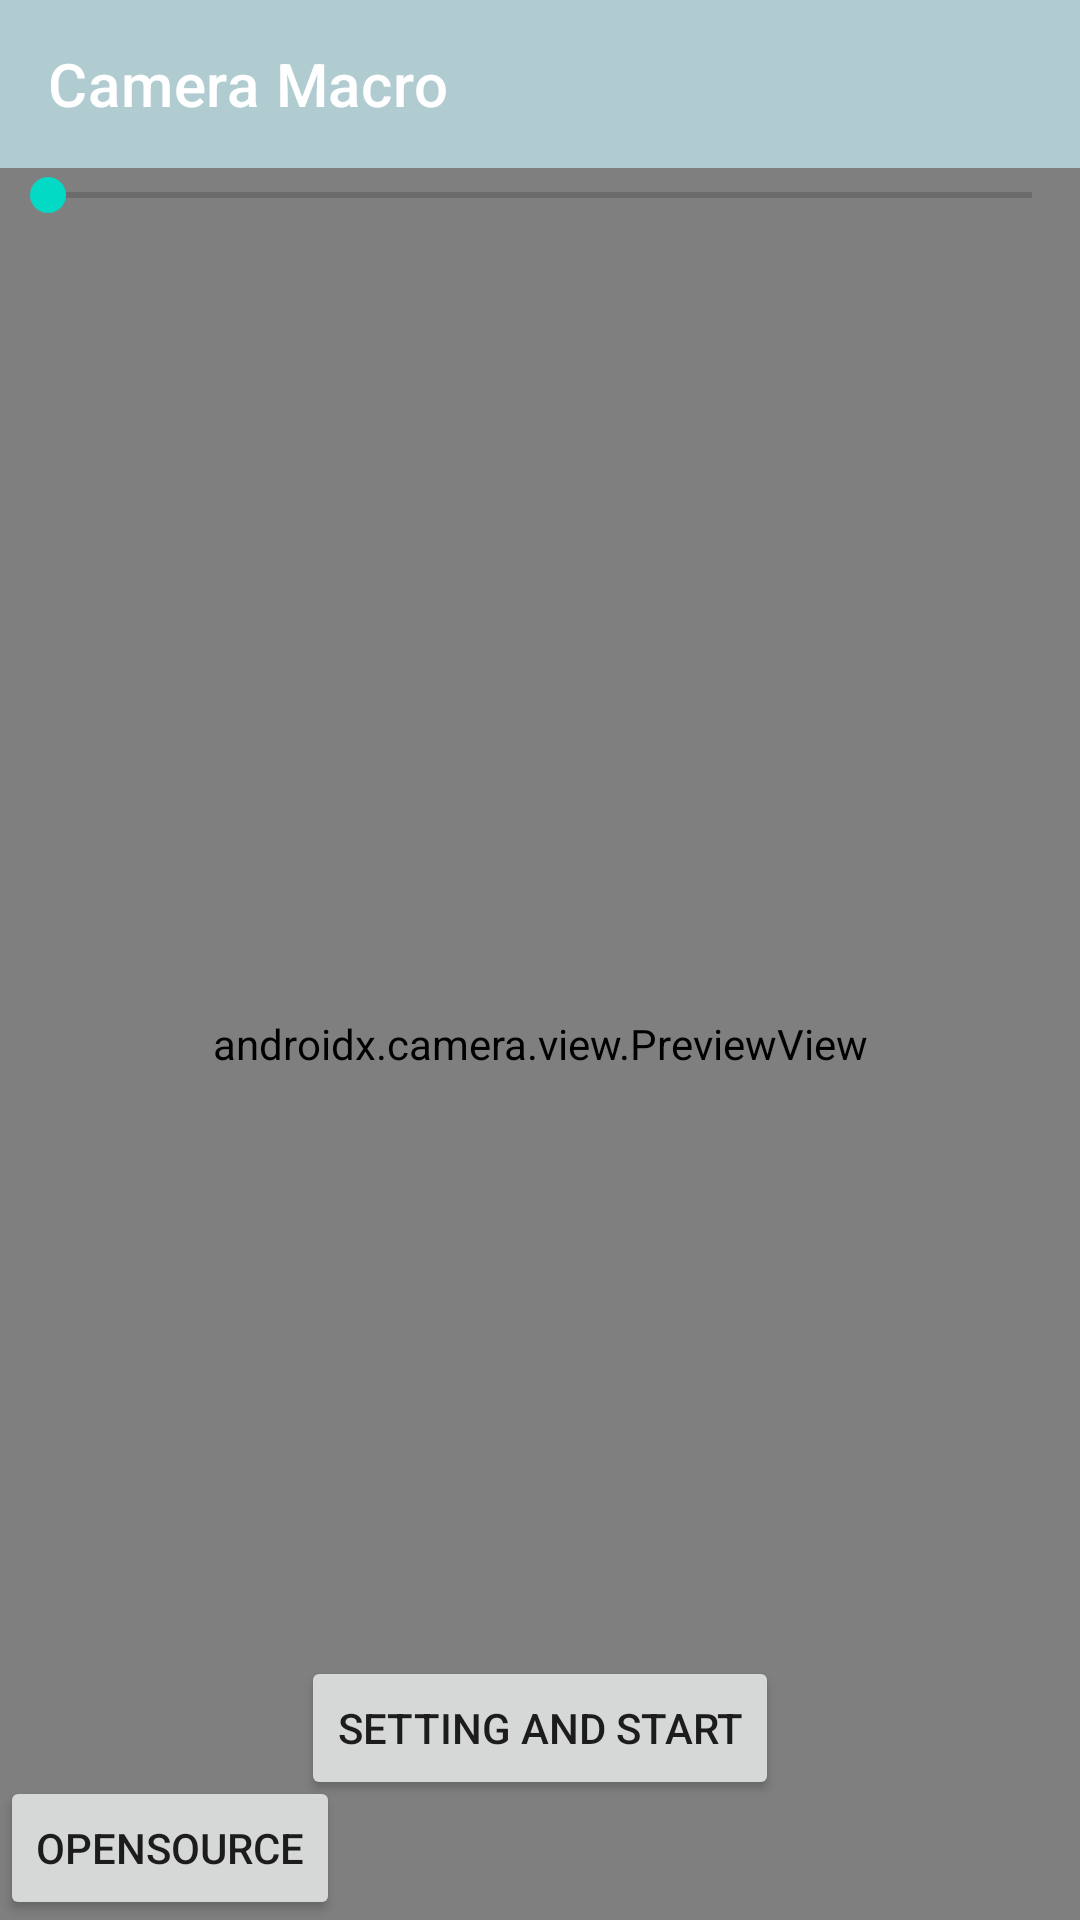

Produce the Android XML layout that renders to this screen, including the resource entries it uses.
<!-- AndroidManifest.xml: application theme Theme.CameraMacro -->
<!-- res/layout/activity_main.xml -->
<?xml version="1.0" encoding="utf-8"?>
<androidx.constraintlayout.widget.ConstraintLayout xmlns:android="http://schemas.android.com/apk/res/android"
    xmlns:app="http://schemas.android.com/apk/res-auto"
    xmlns:tools="http://schemas.android.com/tools"
    android:layout_width="match_parent"
    android:layout_height="match_parent"
    tools:context=".MainActivity">

    <androidx.appcompat.widget.Toolbar
        android:id="@+id/toolbar"
        android:layout_width="match_parent"
        android:layout_height="wrap_content"
        android:background="?attr/colorPrimary"
        android:minHeight="?attr/actionBarSize"
        android:theme="?attr/actionBarTheme"
        app:layout_constraintTop_toTopOf="parent"
        app:title="@string/app_name" />

    <androidx.camera.view.PreviewView
        android:id="@+id/viewFinder"
        android:layout_width="match_parent"
        android:layout_height="match_parent"
        android:layout_marginTop="56dp"
        app:layout_constraintTop_toTopOf="parent"
        tools:layout_editor_absoluteX="0dp"
        tools:visibility="gone">

    </androidx.camera.view.PreviewView>

    <LinearLayout
        android:id="@+id/linearLayoutRunning"
        android:layout_width="wrap_content"
        android:layout_height="wrap_content"
        android:layout_marginBottom="40dp"
        android:orientation="horizontal"
        android:visibility="gone"
        app:layout_constraintBottom_toBottomOf="parent"
        app:layout_constraintEnd_toEndOf="parent"
        app:layout_constraintStart_toStartOf="parent">

        <Button
            android:id="@+id/buttonBlackScreen"
            android:layout_width="wrap_content"
            android:layout_height="wrap_content"
            android:text="@string/button_blackscreen" />
    </LinearLayout>

    <LinearLayout
        android:id="@+id/linearLayoutStart"
        android:layout_width="wrap_content"
        android:layout_height="wrap_content"
        android:layout_marginBottom="40dp"
        android:orientation="horizontal"
        app:layout_constraintBottom_toBottomOf="parent"
        app:layout_constraintEnd_toEndOf="parent"
        app:layout_constraintStart_toStartOf="parent">

        <Button
            android:id="@+id/buttonStart"
            android:layout_width="wrap_content"
            android:layout_height="wrap_content"
            android:text="@string/button_settingandstart" />
    </LinearLayout>

    <SeekBar
        android:id="@+id/seekBar"
        android:layout_width="match_parent"
        android:layout_height="wrap_content"
        android:layout_marginTop="56dp"
        app:layout_constraintTop_toTopOf="parent"
        tools:layout_editor_absoluteX="0dp" />

    <LinearLayout
        android:layout_width="wrap_content"
        android:layout_height="wrap_content"
        android:orientation="vertical"
        app:layout_constraintBottom_toBottomOf="parent"
        app:layout_constraintStart_toStartOf="parent">

        <Button
            android:id="@+id/buttonOpenSource"
            android:layout_width="wrap_content"
            android:layout_height="wrap_content"
            android:text="@string/button_opensource" />
    </LinearLayout>

    <LinearLayout
        android:id="@+id/linearLayoutBlackScreen"
        android:layout_width="match_parent"
        android:layout_height="match_parent"
        android:background="#000000"
        android:orientation="horizontal"
        android:visibility="gone"></LinearLayout>

</androidx.constraintlayout.widget.ConstraintLayout>
<!-- resources referenced by this layout -->
<resources>
  <string name="app_name">Camera Macro</string>
  <string name="button_blackscreen">Black Screen</string>
  <string name="button_opensource">OpenSource</string>
  <string name="button_settingandstart">Setting And Start</string>
  <style name="Theme.CameraMacro" parent="Theme.MaterialComponents.DayNight.DarkActionBar">
          
          <item name="windowNoTitle">true</item>
          <item name="colorPrimary">@color/purple_500</item>
          <item name="colorPrimaryVariant">@color/purple_700</item>
          <item name="colorOnPrimary">@color/white</item>
          
          <item name="colorSecondary">@color/teal_200</item>
          <item name="colorSecondaryVariant">@color/teal_700</item>
          <item name="colorOnSecondary">@color/black</item>
          
          <item name="android:statusBarColor" tools:targetApi="l">?attr/colorPrimaryVariant</item>
          
      </style>
  <color name="purple_500">#B0CCD1</color>
  <color name="purple_700">#B0CCD1</color>
  <color name="white">#FFFFFFFF</color>
  <color name="teal_200">#FF03DAC5</color>
  <color name="teal_700">#FF018786</color>
  <color name="black">#FF000000</color>
</resources>
